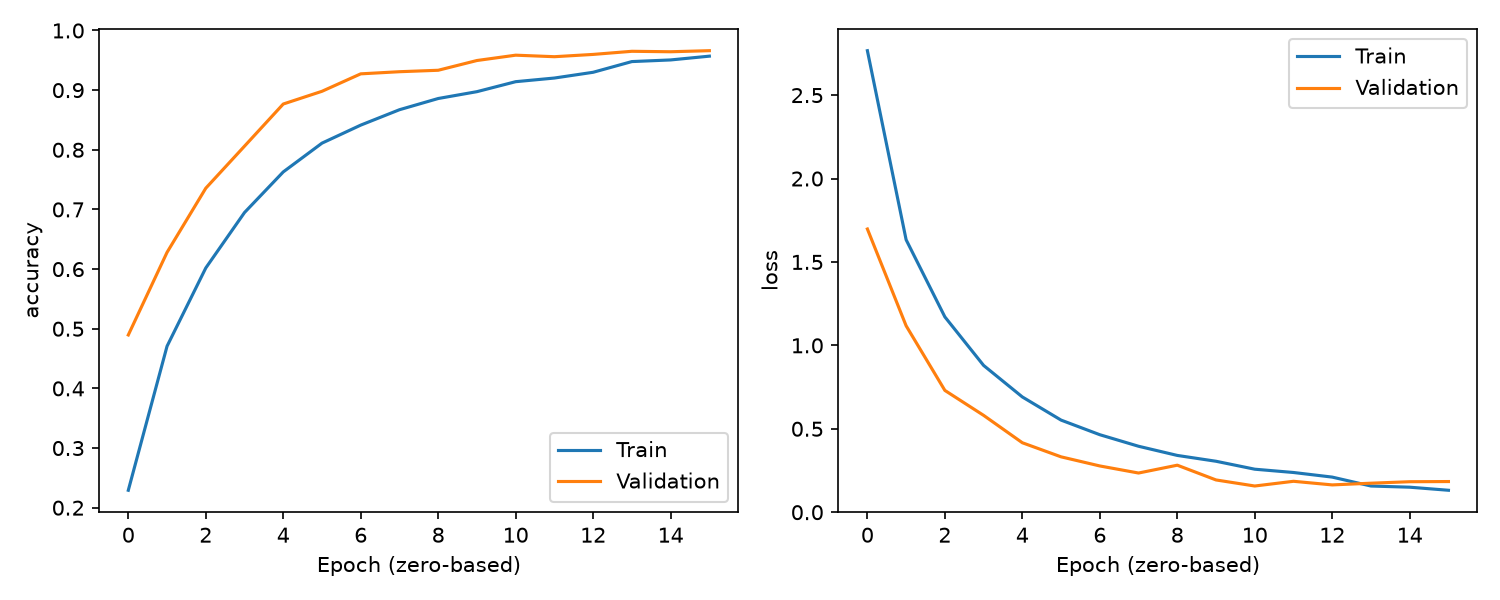

The file beside this chart, header and first rows:
epoch, accuracy, learning_rate, loss, val_accuracy, val_loss
0, 0.2292, 0.001, 2.766, 0.4896, 1.698
1, 0.4707, 0.001, 1.633, 0.628, 1.117
2, 0.6019, 0.001, 1.171, 0.7356, 0.7301
3, 0.6948, 0.001, 0.8798, 0.8061, 0.5805
4, 0.7629, 0.001, 0.6909, 0.8767, 0.4163
5, 0.8112, 0.001, 0.552, 0.8981, 0.3318
6, 0.8414, 0.001, 0.4645, 0.9273, 0.2772
7, 0.8672, 0.001, 0.3953, 0.9309, 0.2348
8, 0.886, 0.001, 0.3403, 0.9333, 0.2818
9, 0.8975, 0.001, 0.3054, 0.9497, 0.1933
10, 0.9142, 0.001, 0.2578, 0.9586, 0.157
11, 0.9203, 0.001, 0.238, 0.9561, 0.1853
12, 0.93, 0.001, 0.2104, 0.9599, 0.1636
13, 0.9479, 0.0005, 0.1569, 0.9651, 0.1739
14, 0.9506, 0.0005, 0.1499, 0.9644, 0.1828
15, 0.957, 0.00025, 0.1315, 0.9662, 0.1838
